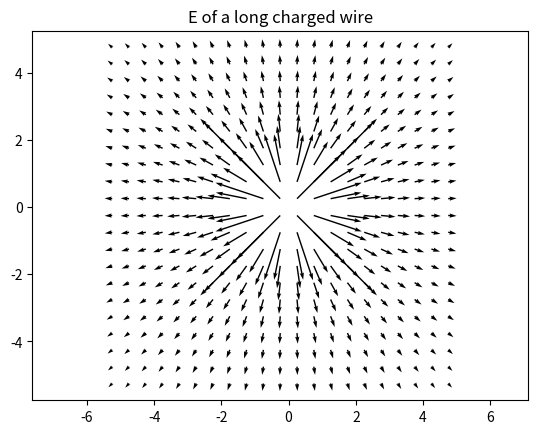
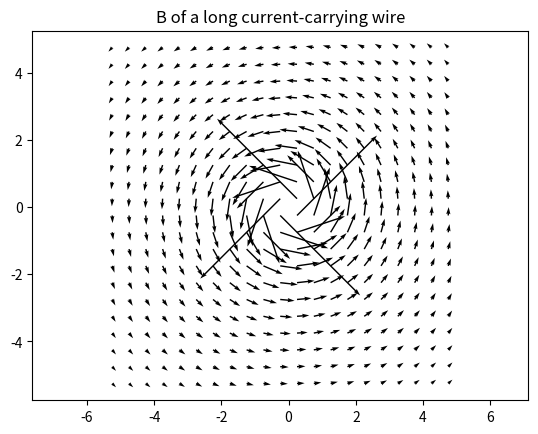
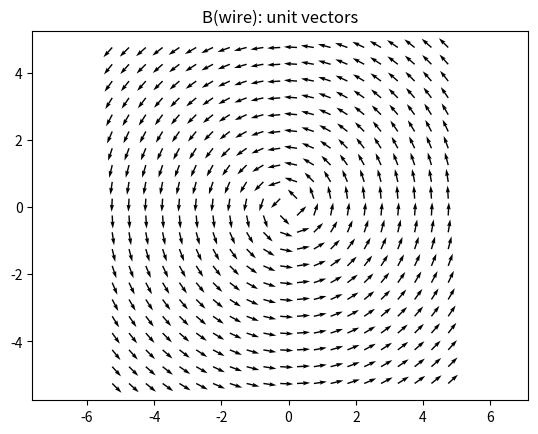
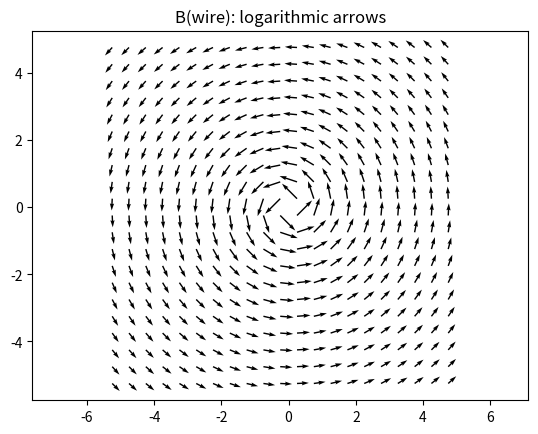

Python code for these plots, in order:
from numpy import arange, meshgrid,sqrt,log
from matplotlib import pyplot
x = arange(-5.25,5.25,0.5) # define the x and y grids (avoid (0,0))
y = arange(-5.25,5.25,0.5) # define the x and y grids (avoid (0,0))

X,Y=meshgrid(x,y)

# Electric field of a long charged wire
Ex=X/(X**2+Y**2)
Ey=Y/(X**2+Y**2)

pyplot.quiver(X,Y,Ex,Ey) # make the field arrow plot
pyplot.title('E of a long charged wire')
pyplot.axis('equal')  # make the x and y axes be equally scaled

# Magnetic field of a long current-carrying wire
Bx=-Y/(X**2+Y**2)
By=X/(X**2+Y**2)

# make the field arrow plot
pyplot.figure()
pyplot.quiver(X,Y,Bx,By)
pyplot.axis('equal')  # make the x and y axes be equally scaled
pyplot.title('B of a long current-carrying wire')

# The big magnitude difference across the region makes most arrows too small
# to see.  This can be fixed by plotting unit vectors instead
# (losing all magnitude information, but keeping direction)
B=sqrt(Bx**2+By**2)
Ux=Bx/B
Uy=By/B

pyplot.figure()
pyplot.quiver(X,Y,Ux,Uy);
pyplot.axis('equal')  # make the x and y axes be equally scaled
pyplot.title('B(wire): unit vectors')

# Or, you can still see qualitative size information without such a big
# variation in arrow size by having the arrow length be logarithmic.
Bmin=B.min()
Bmax=B.max()
# s is the desired ratio between the longest arrow and the shortest one
s=2  # choose an arrow length ratio
k=(Bmax/Bmin)**(1/(s-1))
logsize=log(k*B/Bmin)
Lx=Ux*logsize
Ly=Uy*logsize

pyplot.figure()
pyplot.quiver(X,Y,Lx,Ly)
pyplot.axis('equal')  # make the x and y axes be equally scaled
pyplot.title('B(wire): logarithmic arrows')
pyplot.show()
